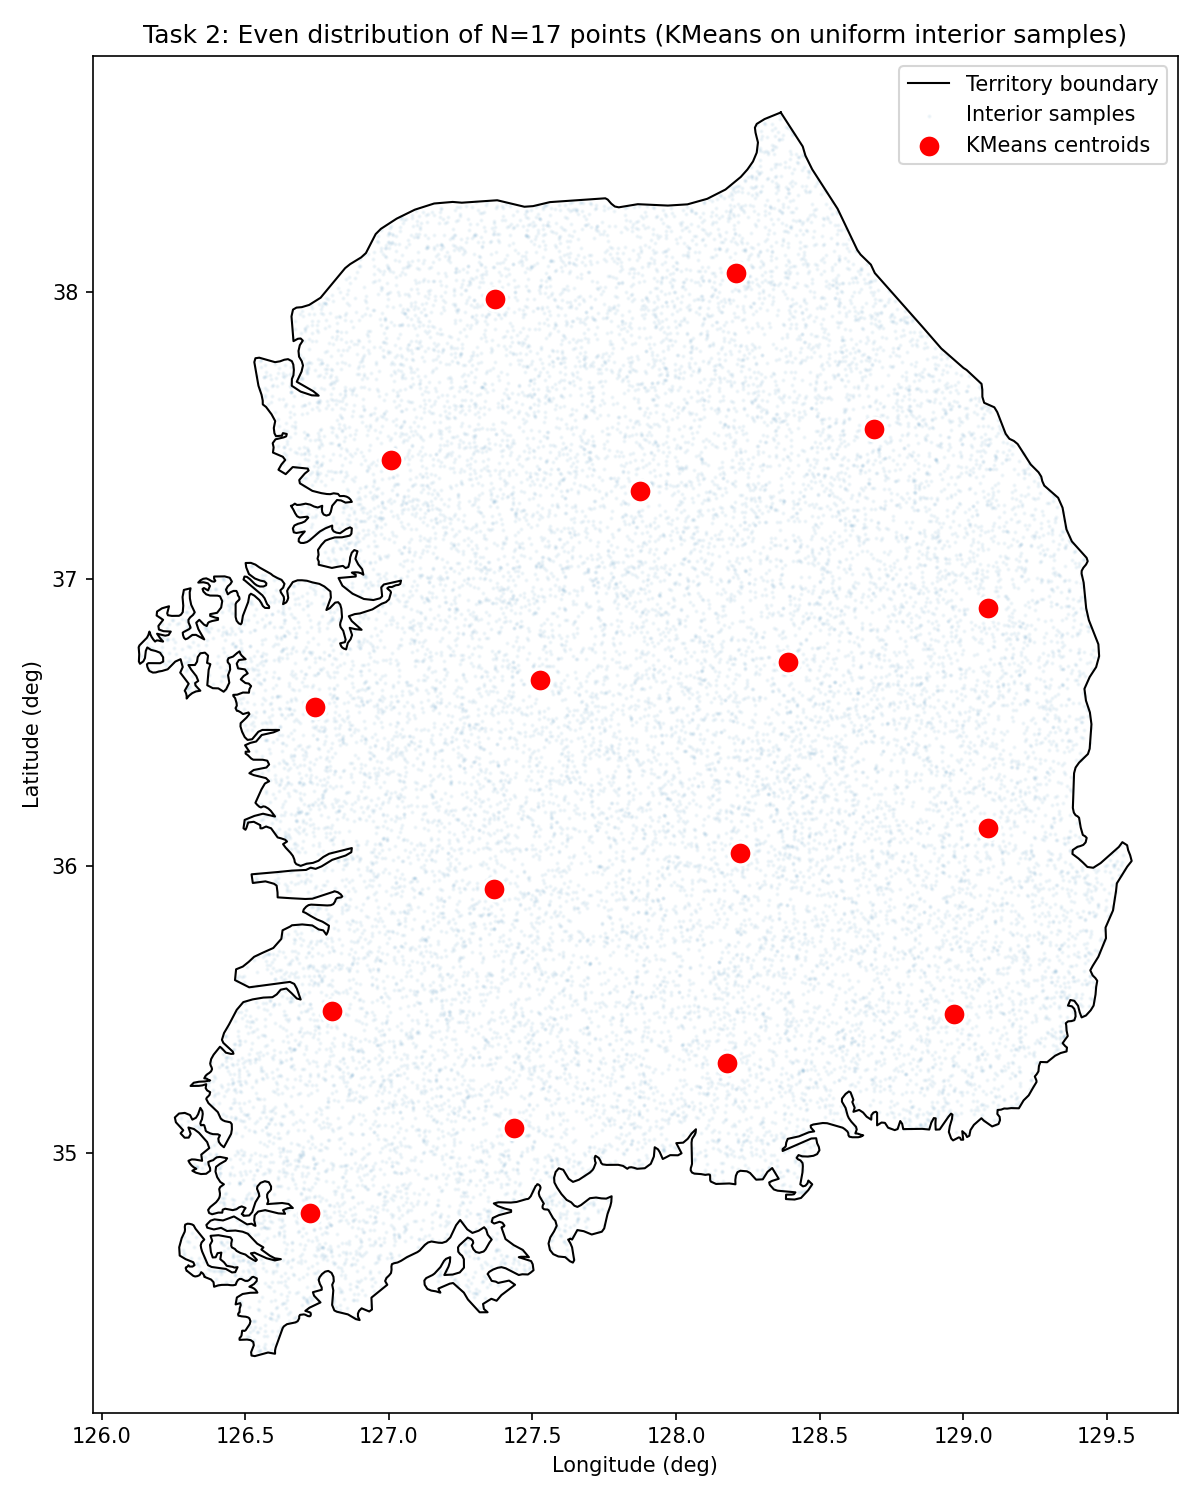

The data file committed next to this chart (first rows):
Longitude (deg), Latitude (deg)
129, 35.48
127.9, 37.31
127.4, 35.92
127.4, 37.98
128.2, 35.31
127.4, 35.09
128.7, 37.52
129.1, 36.13
129.1, 36.9
128.4, 36.71
128.2, 38.06
127.5, 36.65
126.7, 36.55
126.8, 35.5
128.2, 36.04
127, 37.41
126.7, 34.79
